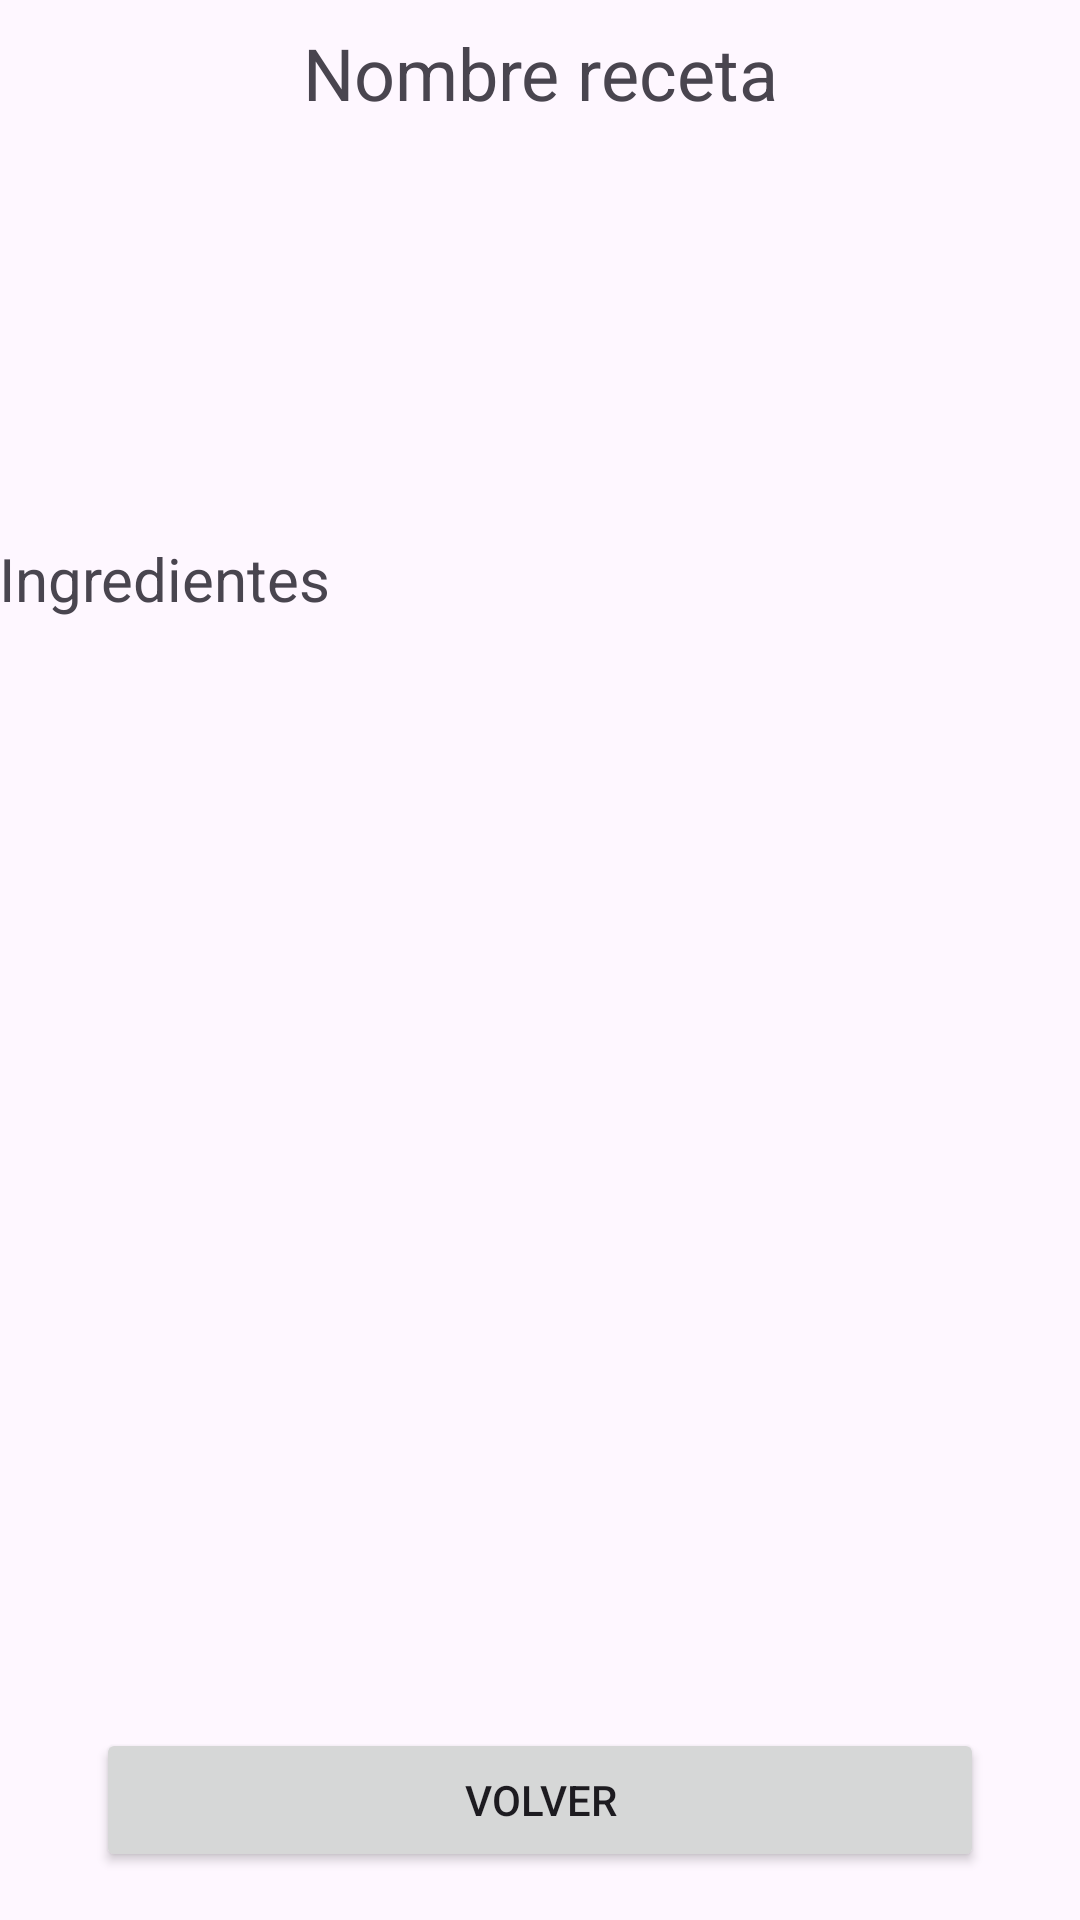

The Android layout XML behind this screen, and the referenced resources:
<!-- AndroidManifest.xml: application theme Theme.PrimerParcial_Recetas -->
<!-- res/layout/activity_detail_recipe.xml -->
<?xml version="1.0" encoding="utf-8"?>
<androidx.constraintlayout.widget.ConstraintLayout xmlns:android="http://schemas.android.com/apk/res/android"
    xmlns:app="http://schemas.android.com/apk/res-auto"
    xmlns:tools="http://schemas.android.com/tools"
    android:layout_width="match_parent"
    android:layout_height="match_parent"
    tools:context=".DetailRecipeActivity">

    <TextView
        android:id="@+id/tvDetail_nombre"
        android:layout_width="wrap_content"
        android:layout_height="wrap_content"
        android:layout_marginTop="8dp"
        android:text="Nombre receta"
        android:textSize="24dp"
        app:layout_constraintEnd_toEndOf="parent"
        app:layout_constraintStart_toStartOf="parent"
        app:layout_constraintTop_toTopOf="parent" />

    <ImageView
        android:id="@+id/imageView_details"
        android:layout_width="150dp"
        android:layout_height="150dp"
        android:layout_marginTop="8dp"
        app:layout_constraintEnd_toEndOf="@+id/tvDetail_nombre"
        app:layout_constraintStart_toStartOf="@+id/tvDetail_nombre"
        app:layout_constraintTop_toBottomOf="@+id/tvDetail_nombre"
        tools:srcCompat="@tools:sample/avatars" />

    <ListView
        android:id="@+id/listView"
        android:layout_width="362dp"
        android:layout_height="381dp"
        android:layout_marginStart="1dp"
        android:layout_marginTop="8dp"
        android:layout_marginEnd="1dp"
        android:layout_marginBottom="8dp"
        app:layout_constraintBottom_toTopOf="@+id/buttonVolver"
        app:layout_constraintEnd_toEndOf="parent"
        app:layout_constraintHorizontal_bias="0.489"
        app:layout_constraintStart_toStartOf="parent"
        app:layout_constraintTop_toBottomOf="@+id/textView_Ingredientes" />

    <Button
        android:id="@+id/buttonVolver"
        android:layout_width="0dp"
        android:layout_height="wrap_content"
        android:layout_marginStart="32dp"
        android:layout_marginEnd="32dp"
        android:layout_marginBottom="16dp"
        android:text="Volver"
        app:layout_constraintBottom_toBottomOf="parent"
        app:layout_constraintEnd_toEndOf="parent"
        app:layout_constraintStart_toStartOf="parent" />

    <TextView
        android:id="@+id/textView_Ingredientes"
        android:layout_width="wrap_content"
        android:layout_height="wrap_content"
        android:layout_marginTop="8dp"
        android:text="Ingredientes"
        android:textSize="20dp"
        app:layout_constraintBottom_toTopOf="@+id/listView"
        app:layout_constraintStart_toStartOf="@+id/listView"
        app:layout_constraintTop_toBottomOf="@+id/imageView_details" />

</androidx.constraintlayout.widget.ConstraintLayout>
<!-- resources referenced by this layout -->
<resources>
  <style name="Theme.PrimerParcial_Recetas" parent="Base.Theme.PrimerParcial_Recetas" />
  <style name="Base.Theme.PrimerParcial_Recetas" parent="Theme.Material3.DayNight.NoActionBar">
          
          
      </style>
</resources>
